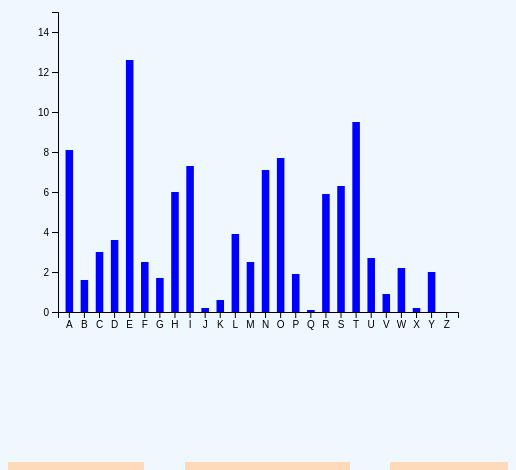
D3 v7 page, settled after 480 driven frames (8 s of simulated time); the page loaded 1 data file(s).


// ── letters.js
// Variables to toggle interation
var colorToggled = false;
var sizeToggled = false;
var animationTriggered = false;

// Set the size and margins of the chart
var margin = { top: 50, right: 50, bottom: 100, left: 50 },
  width = 500 - margin.left - margin.right,
  height = 450 - margin.top - margin.bottom;
// Add the chart to the page.
var svg = d3
  .select("#letterFrequency")
  .append("svg")
  .attr("viewBox", "0 0 500 500")
  .append("g")
  .attr("transform", `translate(${margin.left},${margin.top})`);

// Get the data from the csv file.
d3.csv("./letter_frequency.csv").then(function (data) {
  // Create the x axis
  var x = d3
    .scaleBand()
    .padding(0.5)
    .range([0, width])
    .domain(data.map((d) => d.Letter));
  svg
    .append("g")
    .attr("transform", `translate(0,${height})`)
    .call(d3.axisBottom(x))
    .selectAll("text");

  // Create the y axis
  var y = d3.scaleLinear().domain([0, 15]).range([height, 0]);
  svg.append("g").call(d3.axisLeft(y));

  // create the bars on the chart
  svg
    .selectAll("mybar")
    .data(data)
    .join("rect")
    .attr("x", (d) => x(d.Letter))
    .attr("width", x.bandwidth())
    .attr("fill", "blue");
  // .attr("y", (d) => y(0));

  // add animations.
  svg
    .selectAll("rect")
    .transition()
    .duration(800)
    .attr("y", (d) => y(d.Percentage))
    .attr("height", (d) => height - y(d.Percentage))
    .delay((d, i) => {
      return i * 100;
    });
});
// Toggle colour of bars on chart
function toggleColor() {
  // Toggle value
  colorToggled = !colorToggled;
  // The colour to be used
  var color = colorToggled ? "red" : "blue";
  // Impement the new colour with a transition
  d3.selectAll("rect").transition().duration(300).style("fill", color);
}
// Function to trigger animation
function triggerAnimation() {
  // Get Y axis
  var y = d3.scaleLinear().domain([0, 15]).range([height, 0]);
  // Select bars and trigger animation
  d3.selectAll("rect")
    .transition()
    .duration(800)
    .attr("height", (d) => (animationTriggered ? height - y(d.Percentage) : 0))
    .delay((d, i) => {
      return i * 100;
    });
  // Toggle animation trigger value
  animationTriggered = !animationTriggered;
}
// Function to change size of graph
function changeSize() {
  // Get d3 HTML element
  var chart = document.getElementById("letterFrequency");
  // Set width of chart
  chart.style.width = sizeToggled ? 500 + "px" : 700 + "px";
  // Set height of chart
  chart.style.height = sizeToggled ? 500 + "px" : 700 + "px";
  // Toggle boolean
  sizeToggled = !sizeToggled;
}

// ── script.js
// Get darkmode checkbox and add event listener
document.getElementById("darkmode").addEventListener("change", function () {
  // Toggle darkmode class on body
  document.querySelector("body").classList.toggle("dark");
});

// Function for authenticating user
function authenticate() {
  // Decalare valid email
  var validEmail = "admin@gmit.com";
  // Decalare valid password
  var validPassword = "iloved3";
  // Get value of email input
  var email = document.getElementById("email").value;
  // Get value of password input
  var password = document.getElementById("password").value;
  // Check if email and password are correct
  if (validEmail === email && validPassword === password) {
    // Allow user to navigate to home page
    return true;
  }
  // Feedback HTML element
  var feedback = document.getElementById("feedback");
  // Set feedback message
  feedback.innerHTML = "Username or password invalid";
  // Prevent user from navigating
  return false;
}


### data: letter_frequency.csv
Letter, Percentage
A, 8.1
B, 1.6
C, 3.0
D, 3.6
E, 12.6
F, 2.5
G, 1.7
H, 6.0
I, 7.3
J, 0.2
K, 0.6
L, 3.9
M, 2.5
N, 7.1
O, 7.7
P, 1.9
Q, 0.1
R, 5.9
S, 6.3
T, 9.5
U, 2.7
V, 0.9
W, 2.2
X, 0.2
Y, 2.0
Z, 0.0